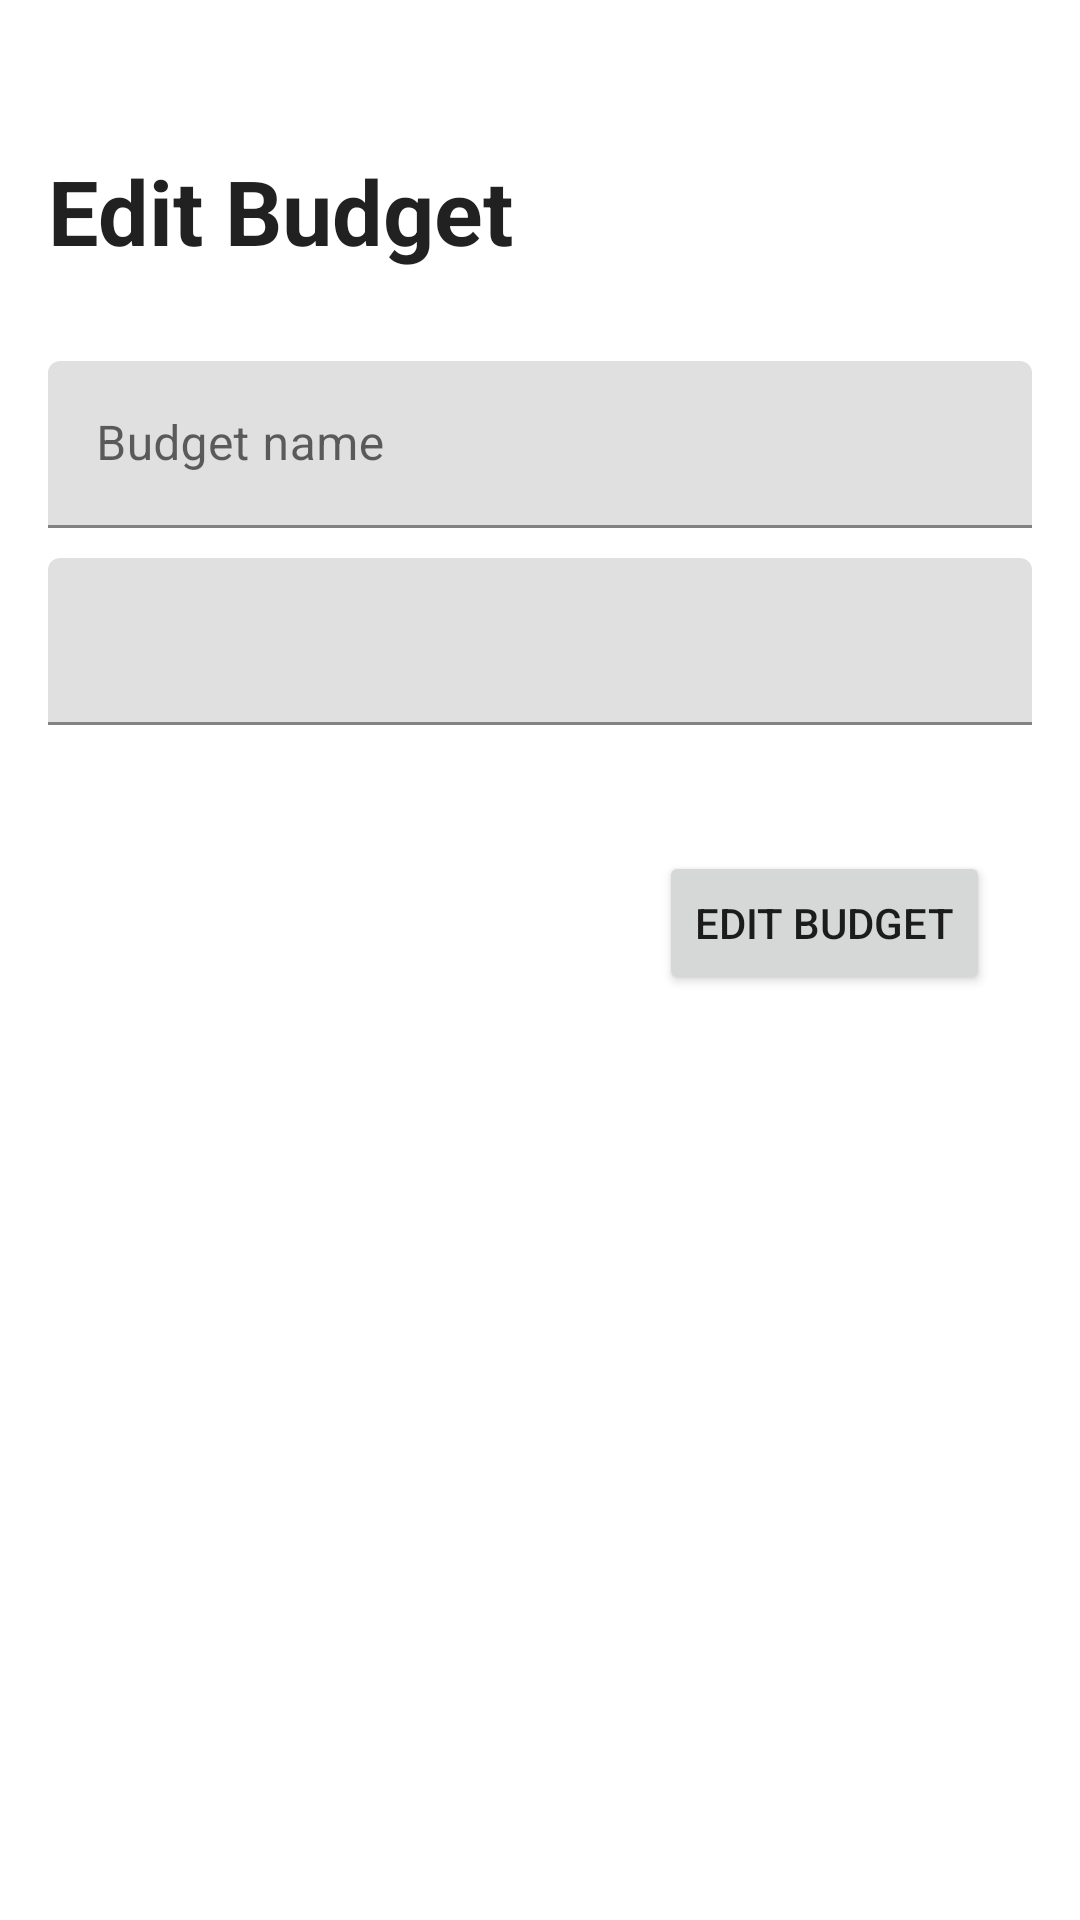

The Android layout XML behind this screen, and the referenced resources:
<!-- AndroidManifest.xml: application theme AppTheme -->
<!-- res/layout/fragment_edit_budget.xml -->
<?xml version="1.0" encoding="utf-8"?>
<FrameLayout xmlns:android="http://schemas.android.com/apk/res/android"
    xmlns:tools="http://schemas.android.com/tools"
    android:layout_width="match_parent"
    android:layout_height="match_parent"
    xmlns:app="http://schemas.android.com/apk/res-auto"
    tools:context=".view.EditBudget">
    <androidx.constraintlayout.widget.ConstraintLayout
        android:layout_width="match_parent"
        android:layout_height="match_parent">

        <TextView
            android:id="@+id/txtTitle"
            android:layout_width="0dp"
            android:layout_height="wrap_content"
            android:layout_marginStart="16dp"
            android:layout_marginTop="50dp"
            android:layout_marginEnd="16dp"
            android:text="Edit Budget"
            android:textAppearance="@style/TextAppearance.AppCompat.Large"
            android:textSize="30sp"
            android:textStyle="bold"
            app:layout_constraintEnd_toEndOf="parent"
            app:layout_constraintStart_toStartOf="parent"
            app:layout_constraintTop_toTopOf="parent" />

        <com.google.android.material.textfield.TextInputLayout
            android:id="@+id/textInputLayout10"
            android:layout_width="0dp"
            android:layout_height="wrap_content"
            android:layout_marginStart="16dp"
            android:layout_marginTop="30dp"
            android:layout_marginEnd="16dp"
            android:hint="Budget name"
            app:layout_constraintEnd_toEndOf="parent"
            app:layout_constraintStart_toStartOf="parent"
            app:layout_constraintTop_toBottomOf="@+id/txtTitle">

            <com.google.android.material.textfield.TextInputEditText
                android:id="@+id/txtBudgetName"
                android:layout_width="match_parent"
                android:layout_height="wrap_content" />
        </com.google.android.material.textfield.TextInputLayout>

        <com.google.android.material.textfield.TextInputLayout
            android:id="@+id/textInputLayout11"
            android:layout_width="0dp"
            android:layout_height="wrap_content"
            android:layout_marginStart="16dp"
            android:layout_marginTop="10dp"
            android:layout_marginEnd="16dp"
            app:layout_constraintEnd_toEndOf="parent"
            app:layout_constraintStart_toStartOf="parent"
            app:layout_constraintTop_toBottomOf="@+id/textInputLayout10"
            app:startIconDrawable="@drawable/baseline_attach_money_24">

            <com.google.android.material.textfield.TextInputEditText
                android:id="@+id/txtNominal"
                android:layout_width="match_parent"
                android:layout_height="wrap_content" />
        </com.google.android.material.textfield.TextInputLayout>

        <Button
            android:id="@+id/btnEditBudget"
            android:layout_width="wrap_content"
            android:layout_height="wrap_content"
            android:layout_marginTop="42dp"
            android:layout_marginEnd="30dp"
            android:text="Edit Budget"
            app:layout_constraintEnd_toEndOf="parent"
            app:layout_constraintTop_toBottomOf="@+id/textInputLayout11" />

    </androidx.constraintlayout.widget.ConstraintLayout>

</FrameLayout>
<!-- resources referenced by this layout -->
<resources>

</resources>
